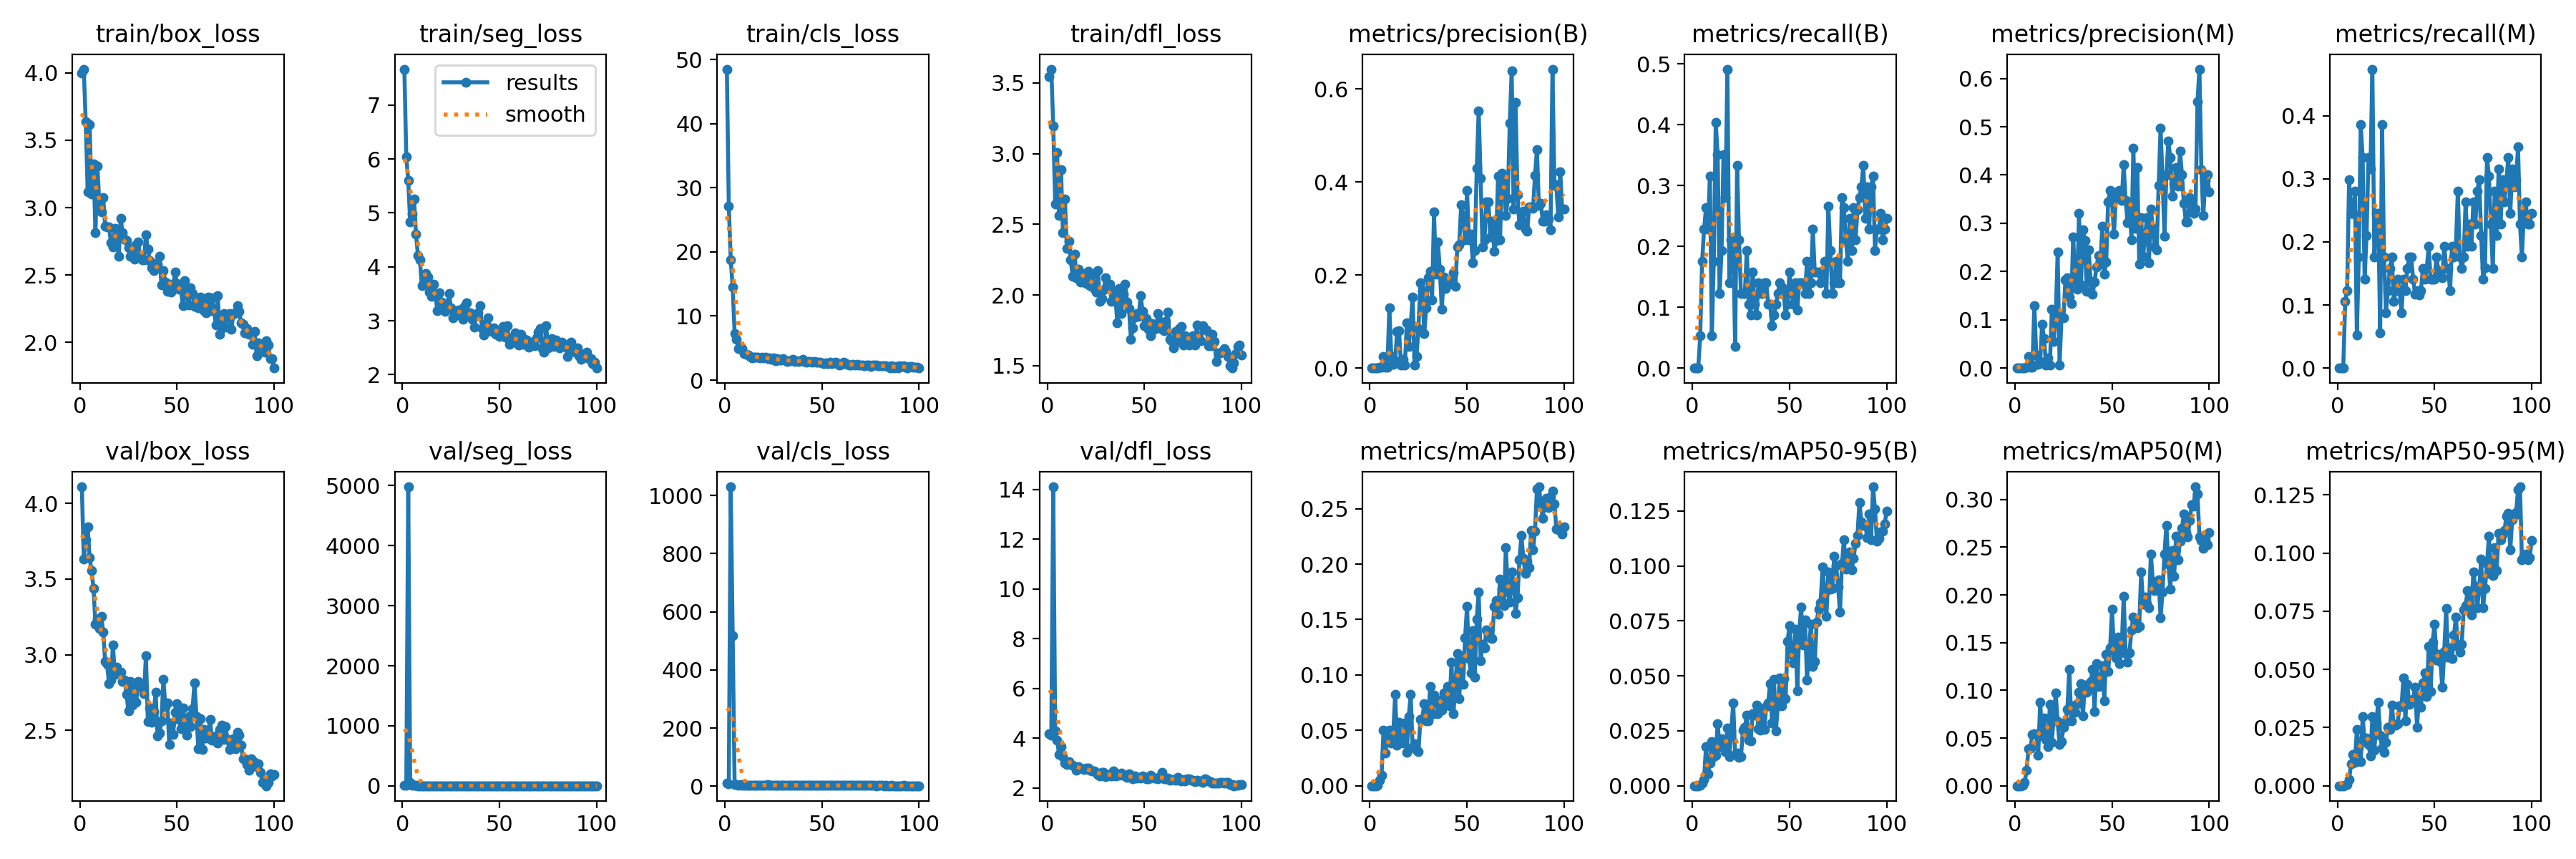

The table this chart was drawn from, first rows:
epoch, train/box_loss, train/seg_loss, train/cls_loss, train/dfl_loss, metrics/precision(B), metrics/recall(B), metrics/mAP50(B), metrics/mAP50-95(B), metrics/precision(M), metrics/recall(M), metrics/mAP50(M), metrics/mAP50-95(M), val/box_loss, val/seg_loss, val/cls_loss, val/dfl_loss, lr/pg0, lr/pg1, lr/pg2
1, 3.996, 7.666, 48.52, 3.545, 0, 0, 0, 0, 0, 0, 0, 0, 4.109, 5.222, 10.5, 4.17, 0.000655, 0.000655, 0.000655
2, 4.027, 6.046, 27.18, 3.598, 0, 0, 0, 0, 0, 0, 0, 0, 3.633, 6, 8.926, 4.115, 0.001309, 0.001309, 0.001309
3, 3.635, 5.597, 18.8, 3.198, 0, 0, 0, 0, 0, 0, 0, 0, 3.759, 4979, 1030, 14.11, 0.001949, 0.001949, 0.001949
4, 3.117, 4.827, 14.49, 2.645, 0.0003, 0.05263, 0.00018, 0.00011, 0.00061, 0.1053, 0.00042, 8e-05, 3.845, 58.33, 518.4, 4.302, 0.001941, 0.001941, 0.001941
5, 3.617, 4.979, 7.288, 3.009, 0.00133, 0.1754, 0.00518, 0.00125, 0.00093, 0.1228, 0.00334, 0.00052, 3.639, 10.17, 5.539, 3.928, 0.001941, 0.001941, 0.001941
6, 3.099, 5.262, 6.321, 2.563, 0.00172, 0.2281, 0.00944, 0.00296, 0.00225, 0.2983, 0.01595, 0.00252, 3.555, 4.672, 5.036, 3.357, 0.001921, 0.001921, 0.001921
7, 3.326, 4.602, 4.97, 2.884, 0.02551, 0.2632, 0.05027, 0.01794, 0.02381, 0.2456, 0.03883, 0.00934, 3.44, 7.617, 4.596, 3.659, 0.001901, 0.001901, 0.001901
8, 2.817, 4.214, 5.091, 2.442, 0.00105, 0.2281, 0.02975, 0.00547, 0.00114, 0.2456, 0.03931, 0.01358, 3.201, 4.034, 4.849, 3.255, 0.001881, 0.001881, 0.001881
9, 3.308, 4.127, 4.933, 2.68, 0.00187, 0.3158, 0.04365, 0.01024, 0.00166, 0.2807, 0.0537, 0.00997, 3.232, 4.182, 4.323, 3.007, 0.001861, 0.001861, 0.001861
10, 3.028, 3.657, 4.138, 2.327, 0.1298, 0.05263, 0.05002, 0.02, 0.1298, 0.05263, 0.05423, 0.02408, 3.171, 3.396, 4.484, 2.94, 0.001842, 0.001842, 0.001842
11, 2.968, 3.696, 4.046, 2.381, 0.02632, 0.1754, 0.03854, 0.0131, 0.02632, 0.1754, 0.05413, 0.01635, 3.253, 3.628, 4.501, 3.061, 0.001822, 0.001822, 0.001822
12, 3.073, 3.879, 3.958, 2.246, 0.00847, 0.4035, 0.04648, 0.01403, 0.0081, 0.386, 0.03227, 0.01027, 3.149, 3.328, 3.54, 2.94, 0.001802, 0.001802, 0.001802
13, 2.863, 3.81, 3.714, 2.132, 0.01495, 0.3509, 0.08254, 0.02837, 0.0142, 0.3333, 0.08764, 0.02963, 2.957, 3.361, 3.802, 2.92, 0.001782, 0.001782, 0.001782
14, 2.857, 3.538, 3.5, 2.291, 0.07893, 0.1228, 0.03668, 0.01776, 0.0902, 0.1404, 0.05257, 0.01894, 2.934, 3.662, 4.765, 2.848, 0.001762, 0.001762, 0.001762
15, 2.859, 3.456, 3.58, 2.123, 0.0807, 0.193, 0.05722, 0.02138, 0.06119, 0.2105, 0.07075, 0.02057, 2.811, 3.275, 3.86, 2.719, 0.001743, 0.001743, 0.001743
16, 2.738, 3.681, 3.619, 2.181, 0.00616, 0.3509, 0.04202, 0.01734, 0.00586, 0.3333, 0.04882, 0.01782, 2.834, 3.448, 3.894, 2.847, 0.001723, 0.001723, 0.001723
17, 2.709, 3.486, 3.583, 2.09, 0.01874, 0.2807, 0.03834, 0.01539, 0.02108, 0.3158, 0.04118, 0.01273, 3.063, 3.486, 3.96, 2.806, 0.001703, 0.001703, 0.001703
18, 2.848, 3.189, 3.518, 2.15, 0.00581, 0.4912, 0.05683, 0.0263, 0.00561, 0.4737, 0.08528, 0.02959, 2.871, 4.412, 3.829, 2.787, 0.001683, 0.001683, 0.001683
19, 2.756, 3.514, 3.558, 2.126, 0.09694, 0.1404, 0.03, 0.01313, 0.1212, 0.1754, 0.04564, 0.01522, 2.917, 3.416, 3.5, 2.752, 0.001663, 0.001663, 0.001663
20, 2.641, 3.349, 3.41, 2.082, 0.04668, 0.2105, 0.06246, 0.02482, 0.05446, 0.2456, 0.0728, 0.02693, 2.879, 3.522, 3.943, 2.804, 0.001644, 0.001644, 0.001644
21, 2.92, 3.279, 3.628, 2.168, 0.09497, 0.2105, 0.08242, 0.03758, 0.1047, 0.2456, 0.09707, 0.03575, 2.885, 3.246, 3.375, 2.804, 0.001624, 0.001624, 0.001624
22, 2.812, 3.173, 3.393, 2.068, 0.152, 0.03509, 0.03438, 0.01412, 0.24, 0.05558, 0.0669, 0.02182, 2.824, 3.153, 5.935, 2.711, 0.001604, 0.001604, 0.001604
23, 2.769, 3.287, 3.451, 2.143, 0.00576, 0.3333, 0.03787, 0.015, 0.00666, 0.386, 0.04314, 0.01619, 2.834, 3.201, 3.805, 2.701, 0.001584, 0.001584, 0.001584
24, 2.754, 3.503, 3.268, 2.046, 0.02556, 0.2105, 0.03236, 0.01289, 0.1071, 0.1754, 0.0465, 0.01447, 2.74, 3.33, 4.056, 2.68, 0.001564, 0.001564, 0.001564
25, 2.702, 3.243, 3.468, 2.02, 0.08569, 0.1228, 0.0311, 0.01314, 0.1042, 0.08772, 0.0616, 0.01881, 2.627, 3.332, 3.439, 2.615, 0.001545, 0.001545, 0.001545
26, 2.641, 3.048, 3.031, 2.172, 0.183, 0.1228, 0.06011, 0.02515, 0.183, 0.1228, 0.06654, 0.02503, 2.824, 3.389, 3.704, 2.555, 0.001525, 0.001525, 0.001525
27, 2.688, 3.187, 3.355, 1.952, 0.166, 0.1228, 0.06076, 0.02665, 0.1868, 0.1579, 0.07976, 0.02418, 2.669, 2.896, 3.607, 2.493, 0.001505, 0.001505, 0.001505
28, 2.619, 3.141, 3.108, 1.972, 0.07466, 0.193, 0.0744, 0.03202, 0.1468, 0.1754, 0.1224, 0.03466, 2.783, 3.094, 3.805, 2.63, 0.001485, 0.001485, 0.001485
29, 2.723, 3.195, 3.115, 2.038, 0.1298, 0.1053, 0.05843, 0.02066, 0.1333, 0.1053, 0.0683, 0.02631, 2.686, 3.492, 3.474, 2.623, 0.001465, 0.001465, 0.001465
30, 2.746, 3.089, 3.397, 2.121, 0.1942, 0.08772, 0.05826, 0.02043, 0.2719, 0.1228, 0.08347, 0.02594, 2.825, 3.192, 3.308, 2.455, 0.001446, 0.001446, 0.001446
31, 2.637, 3.027, 3.106, 2.046, 0.2088, 0.1579, 0.08973, 0.03292, 0.1818, 0.1404, 0.07675, 0.02661, 2.788, 3.336, 3.765, 2.531, 0.001426, 0.001426, 0.001426
32, 2.614, 3.271, 2.937, 2.075, 0.1464, 0.1053, 0.06438, 0.03214, 0.1633, 0.1228, 0.08594, 0.03439, 2.806, 3.401, 3.563, 2.503, 0.001406, 0.001406, 0.001406
33, 2.614, 3.339, 2.98, 1.954, 0.3353, 0.08772, 0.08191, 0.0367, 0.3204, 0.08772, 0.09832, 0.03409, 2.741, 3.123, 3.227, 2.473, 0.001386, 0.001386, 0.001386
34, 2.798, 3.137, 3.019, 2.029, 0.2018, 0.1404, 0.07713, 0.02606, 0.1722, 0.1404, 0.1073, 0.04643, 2.993, 3.143, 3.444, 2.678, 0.001366, 0.001366, 0.001366
35, 2.691, 3.144, 3.193, 1.981, 0.2712, 0.1228, 0.06476, 0.02543, 0.2865, 0.1228, 0.07328, 0.02793, 2.557, 2.959, 4.322, 2.482, 0.001347, 0.001347, 0.001347
36, 2.607, 3.026, 2.875, 1.803, 0.2121, 0.1228, 0.07754, 0.03477, 0.2649, 0.1579, 0.1055, 0.04366, 2.647, 3.111, 3.667, 2.518, 0.001327, 0.001327, 0.001327
37, 2.555, 2.888, 2.989, 2.045, 0.127, 0.1404, 0.06798, 0.02557, 0.1588, 0.1754, 0.0982, 0.0349, 2.552, 2.815, 3.475, 2.527, 0.001307, 0.001307, 0.001307
38, 2.534, 3.088, 2.928, 1.867, 0.1959, 0.1404, 0.08353, 0.03601, 0.2449, 0.1754, 0.102, 0.03681, 2.623, 2.905, 3.106, 2.596, 0.001287, 0.001287, 0.001287
39, 2.587, 3.15, 3.011, 2.006, 0.1711, 0.1053, 0.07272, 0.03769, 0.1797, 0.1404, 0.1091, 0.03724, 2.75, 3.13, 3.341, 2.514, 0.001267, 0.001267, 0.001267
40, 2.583, 3.274, 3.26, 2.077, 0.1786, 0.1053, 0.08973, 0.04657, 0.1528, 0.1172, 0.1219, 0.04241, 2.462, 2.913, 3.159, 2.475, 0.001248, 0.001248, 0.001248
41, 2.638, 2.853, 2.928, 1.949, 0.1827, 0.07018, 0.07196, 0.02848, 0.1788, 0.1228, 0.07791, 0.02518, 2.48, 3.067, 3.521, 2.436, 0.001228, 0.001228, 0.001228
42, 2.425, 2.742, 2.838, 1.905, 0.1823, 0.08772, 0.1116, 0.04836, 0.2091, 0.1161, 0.1277, 0.03845, 2.565, 3.228, 3.242, 2.562, 0.001208, 0.001208, 0.001208
43, 2.531, 2.95, 2.864, 1.687, 0.2055, 0.1053, 0.06504, 0.02496, 0.2338, 0.1228, 0.1037, 0.0338, 2.837, 3.086, 3.605, 2.415, 0.001188, 0.001188, 0.001188
44, 2.45, 3.052, 2.879, 1.765, 0.1764, 0.1228, 0.08994, 0.03647, 0.2155, 0.1579, 0.1097, 0.04407, 2.657, 2.934, 3.096, 2.375, 0.001168, 0.001168, 0.001168
45, 2.378, 2.859, 2.752, 1.843, 0.2602, 0.1404, 0.1194, 0.049, 0.2933, 0.1404, 0.1261, 0.04842, 2.68, 3.028, 3.372, 2.473, 0.001149, 0.001149, 0.001149
46, 2.434, 2.803, 2.879, 1.87, 0.2651, 0.133, 0.0788, 0.03624, 0.1942, 0.1579, 0.08928, 0.03841, 2.407, 2.813, 3.082, 2.407, 0.001129, 0.001129, 0.001129
47, 2.376, 2.865, 2.79, 1.847, 0.3506, 0.1228, 0.1158, 0.04873, 0.22, 0.193, 0.1379, 0.05997, 2.549, 2.849, 3.092, 2.426, 0.001109, 0.001109, 0.001109
48, 2.42, 2.752, 2.798, 1.994, 0.3199, 0.08772, 0.09158, 0.03973, 0.3443, 0.1404, 0.1195, 0.04053, 2.475, 2.791, 3.037, 2.405, 0.001089, 0.001089, 0.001089
49, 2.523, 2.792, 2.83, 1.884, 0.2762, 0.1053, 0.1337, 0.06584, 0.3682, 0.1404, 0.1444, 0.06159, 2.62, 2.961, 3.232, 2.476, 0.001069, 0.001069, 0.001069
50, 2.437, 2.704, 2.715, 1.78, 0.3815, 0.1579, 0.1617, 0.07291, 0.346, 0.1404, 0.185, 0.06943, 2.676, 2.865, 2.852, 2.422, 0.00105, 0.00105, 0.00105
51, 2.394, 2.793, 2.595, 1.832, 0.2766, 0.1228, 0.1149, 0.05935, 0.2772, 0.1754, 0.1416, 0.05389, 2.575, 2.866, 2.924, 2.357, 0.00103, 0.00103, 0.00103
52, 2.4, 2.897, 2.723, 1.755, 0.2883, 0.1053, 0.1017, 0.05582, 0.3546, 0.1543, 0.1341, 0.05661, 2.513, 2.727, 2.988, 2.358, 0.00101, 0.00101, 0.00101
53, 2.272, 2.701, 2.591, 1.711, 0.2264, 0.1404, 0.1403, 0.07123, 0.3665, 0.1524, 0.1561, 0.0535, 2.647, 3.065, 3.003, 2.508, 0.0009902, 0.0009902, 0.0009902
54, 2.456, 2.912, 2.757, 1.799, 0.2527, 0.0951, 0.09829, 0.04312, 0.3685, 0.1434, 0.1281, 0.04224, 2.508, 2.964, 3.048, 2.423, 0.0009704, 0.0009704, 0.0009704
55, 2.347, 2.567, 2.526, 1.759, 0.4293, 0.1404, 0.1506, 0.07042, 0.3471, 0.193, 0.1456, 0.05781, 2.469, 2.63, 2.977, 2.392, 0.0009506, 0.0009506, 0.0009506
56, 2.28, 2.615, 2.636, 1.773, 0.5532, 0.1404, 0.1749, 0.08131, 0.4214, 0.1579, 0.1988, 0.07603, 2.59, 2.932, 2.733, 2.409, 0.0009308, 0.0009308, 0.0009308
57, 2.408, 2.693, 2.782, 1.869, 0.408, 0.1404, 0.1128, 0.0641, 0.3478, 0.1579, 0.1389, 0.05516, 2.523, 2.723, 2.962, 2.364, 0.000911, 0.000911, 0.000911
58, 2.364, 2.769, 2.576, 1.811, 0.26, 0.1228, 0.1276, 0.07538, 0.3014, 0.1228, 0.1297, 0.0593, 2.642, 3.057, 3.005, 2.448, 0.0008912, 0.0008912, 0.0008912
59, 2.265, 2.59, 2.347, 1.756, 0.2766, 0.1754, 0.1242, 0.04796, 0.3363, 0.193, 0.1396, 0.05464, 2.815, 3.132, 2.923, 2.624, 0.0008714, 0.0008714, 0.0008714
60, 2.281, 2.553, 2.443, 1.746, 0.3574, 0.1228, 0.1407, 0.0609, 0.2664, 0.1754, 0.1636, 0.06476, 2.593, 2.822, 2.886, 2.37, 0.0008516, 0.0008516, 0.0008516
... 40 more rows
